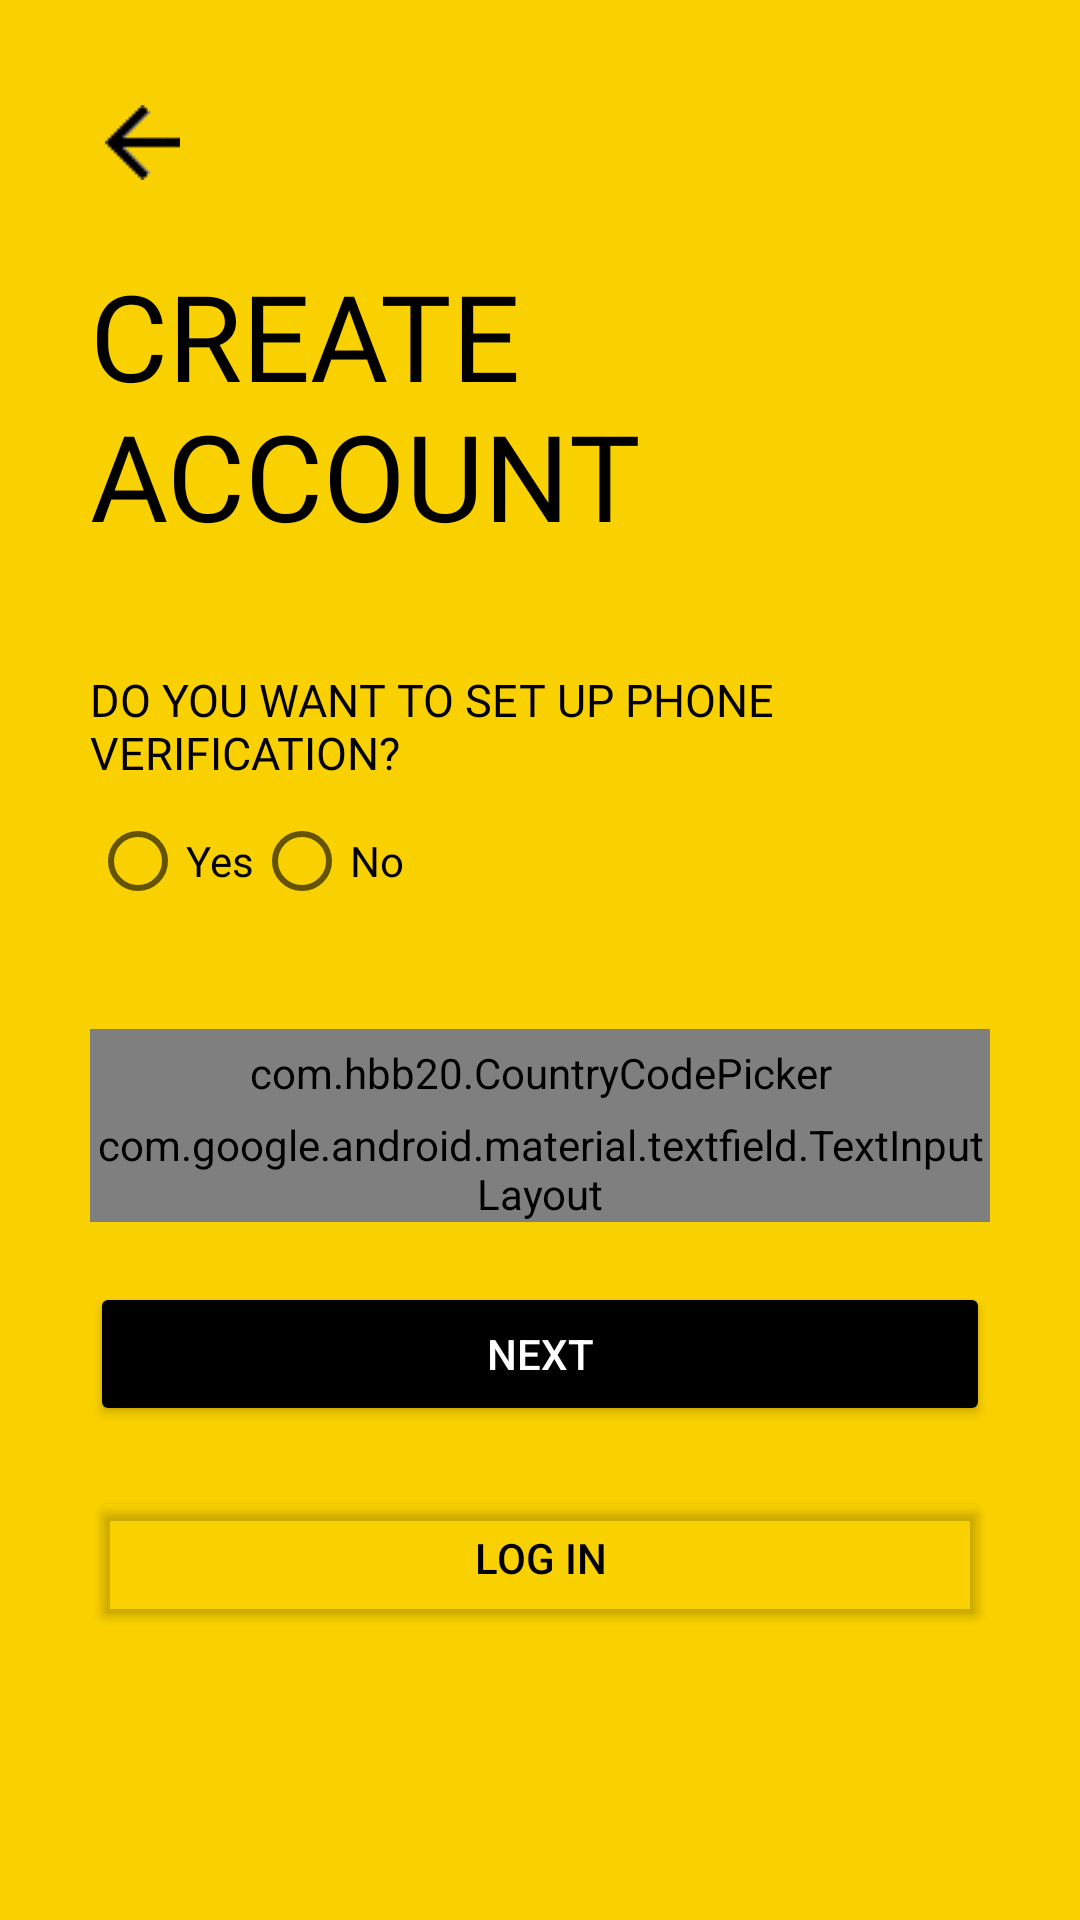

Produce the Android XML layout that renders to this screen, including the resource entries it uses.
<!-- AndroidManifest.xml: application theme Theme.CalorieCounter -->
<!-- res/layout/activity_sign_up3rd_class.xml -->
<?xml version="1.0" encoding="utf-8"?>
<ScrollView xmlns:android="http://schemas.android.com/apk/res/android"
    xmlns:app="http://schemas.android.com/apk/res-auto"
    xmlns:tools="http://schemas.android.com/tools"
    android:layout_width="match_parent"
    android:layout_height="match_parent"
    android:background="#FAD100"
    tools:context=".LoginSignup.SignUp3rdClass"


    >

    <LinearLayout
        android:padding="30dp"
        android:layout_width="match_parent"
        android:layout_height="wrap_content"
        android:orientation="vertical">

        <ImageView
            android:clickable="true"
            android:id="@+id/signup_back_button"
            android:layout_width="wrap_content"
            android:layout_height="wrap_content"
            android:padding="5dp"
            android:src="@drawable/general_back_icon"
            android:transitionName="transition_back_arrow_btn"/>

        <TextView
            android:id="@+id/signup_title_text"
            android:layout_width="192dp"
            android:layout_height="133dp"
            android:layout_marginTop="20dp"
            android:fontFamily="@font/anton"
            android:text="Create Account"
            android:textAllCaps="true"
            android:textColor="@color/black"
            android:textSize="40sp"
            android:transitionName="transition_title_text"/>
        <TextView
            android:id="@+id/Verification_survey"
            android:layout_width="wrap_content"
            android:layout_height="wrap_content"
            android:layout_marginTop="5dp"
            android:fontFamily="@font/anton"
            android:text="Do you want to set up phone verification?"
            android:textAllCaps="true"
            android:textColor="@color/black"
            android:textSize="15sp"
            android:transitionName="transition_title_text"/>
        <RadioGroup
            android:id="@+id/radio_phone_verification"
            android:layout_width="match_parent"
            android:layout_height="wrap_content"
            android:orientation="horizontal"
            android:layout_marginTop="10dp">
        <RadioButton
            android:id="@+id/verify_phone_yes"
            android:layout_width="wrap_content"
            android:layout_height="wrap_content"
            android:text="Yes"
            android:fontFamily="@font/roboto"/>
            <RadioButton
                android:id="@+id/verify_phone_no"
                android:layout_width="wrap_content"
                android:layout_height="wrap_content"
                android:text="No"
                android:fontFamily="@font/roboto"/>

        </RadioGroup>
        <LinearLayout
            android:id="@+id/Insert_phone_layout"
            android:layout_width="match_parent"
            android:layout_height="wrap_content"
            android:orientation="vertical"
            android:layout_marginTop="40dp"
            >
            <com.hbb20.CountryCodePicker
                android:id="@+id/country"
                android:layout_width="match_parent"
                android:layout_height="wrap_content"
                app:ccp_autoDetectCountry="true"
                app:ccp_showFlag="true"
                app:ccp_showNameCode="true"
                app:ccp_showFullName="true"
                android:padding="5dp"
                android:background="@drawable/black_border"/>
            <com.google.android.material.textfield.TextInputLayout
                android:id="@+id/Phone_number_layout"
                style="@style/Widget.MaterialComponents.TextInputLayout.OutlinedBox"
                android:layout_width="match_parent"
                android:layout_height="wrap_content"
                android:hint="@string/enter_phone_number"
                app:hintTextColor="@color/black"
                android:textColorHint="@color/black"
                app:boxStrokeColor="@color/black"
                app:boxStrokeWidthFocused="2dp"
                app:endIconMode="clear_text"
                app:endIconTint="@color/black"
                app:startIconDrawable="@drawable/phonenumber_icon"
                app:startIconTint="@color/black"
                app:errorTextColor="@color/red1"
                app:boxStrokeErrorColor="@color/red1"
                app:errorIconTint="@color/red1"
                >

                <com.google.android.material.textfield.TextInputEditText
                    android:id="@+id/insert_phone"
                    android:layout_width="match_parent"
                    android:layout_height="match_parent"
                    android:fontFamily="@font/anton"
                    android:inputType="phone"
                    android:textColor="@color/black" />


            </com.google.android.material.textfield.TextInputLayout>


        </LinearLayout>

        <Button
            android:id="@+id/signup_next_button"
            android:layout_width="match_parent"
            android:layout_height="wrap_content"
            android:text="@string/next_btn"
            android:backgroundTint="@color/black"
            android:textColor="@color/white"
            android:layout_marginTop="20dp"
            android:elevation="5dp"
            android:transitionName="transition_next_btn" />

        <Button
            android:id="@+id/signup_login_button"
            android:layout_width="match_parent"
            android:layout_height="wrap_content"
            android:text="@string/login_btn_string"
            android:backgroundTint="#00000000"
            android:textColor="@color/black"
            android:layout_marginTop="20dp"
            android:elevation="5dp"
            android:transitionName="transition_login_btn"/>


    </LinearLayout>


</ScrollView>
<!-- resources referenced by this layout -->
<resources>
  <color name="black">#FF000000</color>
  <color name="red1">#FF0000</color>
  <color name="white">#FFFFFFFF</color>
  <!-- drawable black_border (drawable) -->
  <?xml version="1.0" encoding="utf-8"?>
  
  <shape  xmlns:android="http://schemas.android.com/apk/res/android"
      android:shape="rectangle">
      <solid android:color="#00ffffff"/>
      <stroke android:width="1dp"
          android:color="@color/black"/>
      <corners android:radius="5dp"/>
  
  
  </shape>
  <!-- drawable general_back_icon: png bitmap (drawable, 416 bytes) -->
  <string name="enter_phone_number">"Phone Number"</string>
  <string name="login_btn_string">"Log In"</string>
  <string name="next_btn">"NEXT"</string>
  <style name="Theme.CalorieCounter" parent="Theme.AppCompat.DayNight.NoActionBar">
  
          
          <item name="colorPrimary">@color/purple_500</item>
          <item name="colorPrimaryVariant">@color/purple_700</item>
          <item name="colorOnPrimary">@color/white</item>
          
          <item name="colorSecondary">@color/teal_200</item>
          <item name="colorSecondaryVariant">@color/teal_700</item>
          <item name="colorOnSecondary">@color/black</item>
  
          
          <item name="android:statusBarColor" tools:targetApi="l">#00000000</item>
  
          
      </style>
  <color name="purple_500">#FF6200EE</color>
  <color name="purple_700">#FF3700B3</color>
  <color name="teal_200">#FF03DAC5</color>
  <color name="teal_700">#FF018786</color>
</resources>
